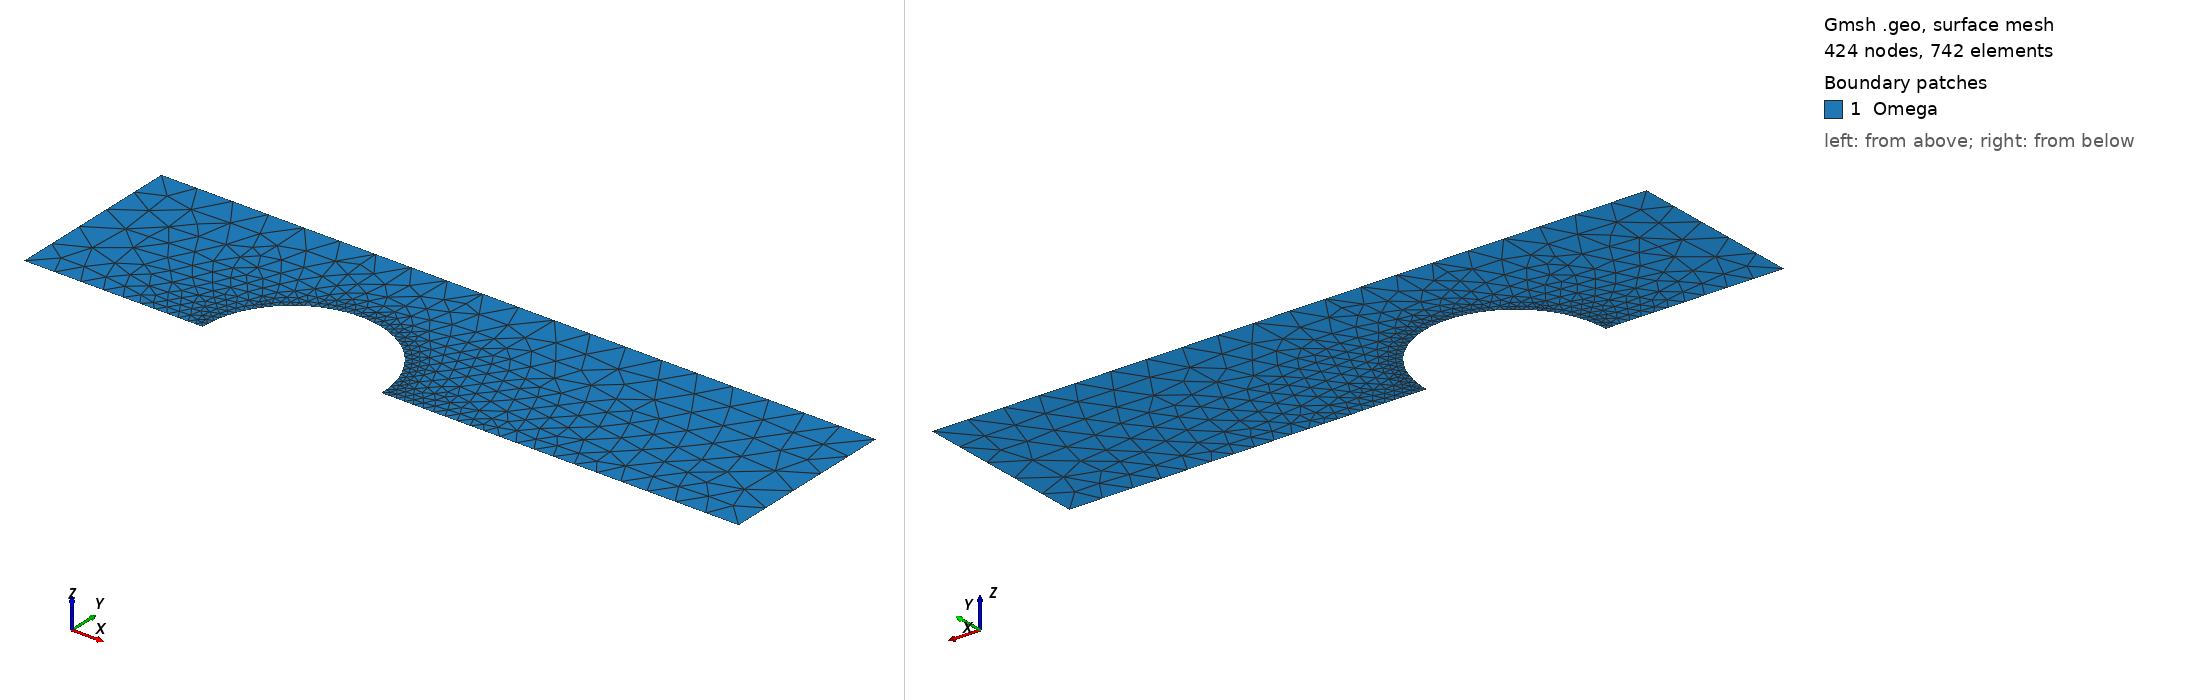

Gmsh geometry script, surface-meshed: 424 nodes, 742 surface elements. Boundary patches (legend numbers): 1 Omega. Left view from above one corner, right view from below the opposite corner. Legend entries are the model's physical surfaces. The drawing asked Gmsh for element sizes between 1% and 20% of the model's largest extent; the script's own settings can give other sizes.

=== grid_5.geo (drawn) ===
// ------------------------
// Параметры геометрии
// ------------------------
L = 4.0;
H = 1.0;

// Полуокружность (вырез)
l1 = 1;
l2 = 2;
r  = (l2 - l1) / 2;

// ------------------------
// Параметры сетки
// ------------------------
N  = 5;
d  = H / N;      // базовый размер
dd = 0.2 * d;    // сгущение у дуги

// ------------------------
// Точки прямоугольника
// ------------------------
Point(1) = {0, 0, 0, d};
Point(2) = {L, 0, 0, d};
Point(3) = {L, H, 0, d};
Point(4) = {0, H, 0, d};

// ------------------------
// Точки полуокружности
// ------------------------
Point(5) = {l1, 0, 0, dd};              // Лево
Point(6) = {l2, 0, 0, dd};              // Право
Point(7) = {l1 + r, 0, 0, dd};          // Центр
Point(8) = {l1 + r, r, 0, dd};          // Верх

// ------------------------
// Границы (порядок: против часовой стрелки)
// ------------------------
Line(1) = {1, 5};                       // нижняя левая прямая
Circle(2) = {5, 7, 8};                  // левая половина дуги (5 → 8)
Circle(3) = {8, 7, 6};                  // правая половина дуги (8 → 6)
Line(4) = {6, 2};                       // нижняя правая прямая
Line(5) = {2, 3};                       // правая стенка
Line(6) = {3, 4};                       // верхняя стенка
Line(7) = {4, 1};                       // левая стенка

// ------------------------
// Область
// ------------------------
Curve Loop(1) = {1, 2, 3, 4, 5, 6, 7};
Plane Surface(1) = {1};

// ------------------------
// Физические группы
// ------------------------
Physical Line("D") = {1, 2, 3, 4};       // вся нижняя граница (прямые + дуга)
Physical Line("U") = {6};                // верхняя граница
Physical Line("L") = {7};                // левая граница
Physical Line("R") = {5};                // правая граница
Physical Line("G") = {2, 3};             // дуга отдельно

Physical Surface("Omega") = {1};

// ------------------------
// Настройки сетки
// ------------------------
Mesh.CharacteristicLengthMin = dd;
Mesh.CharacteristicLengthMax = d;
